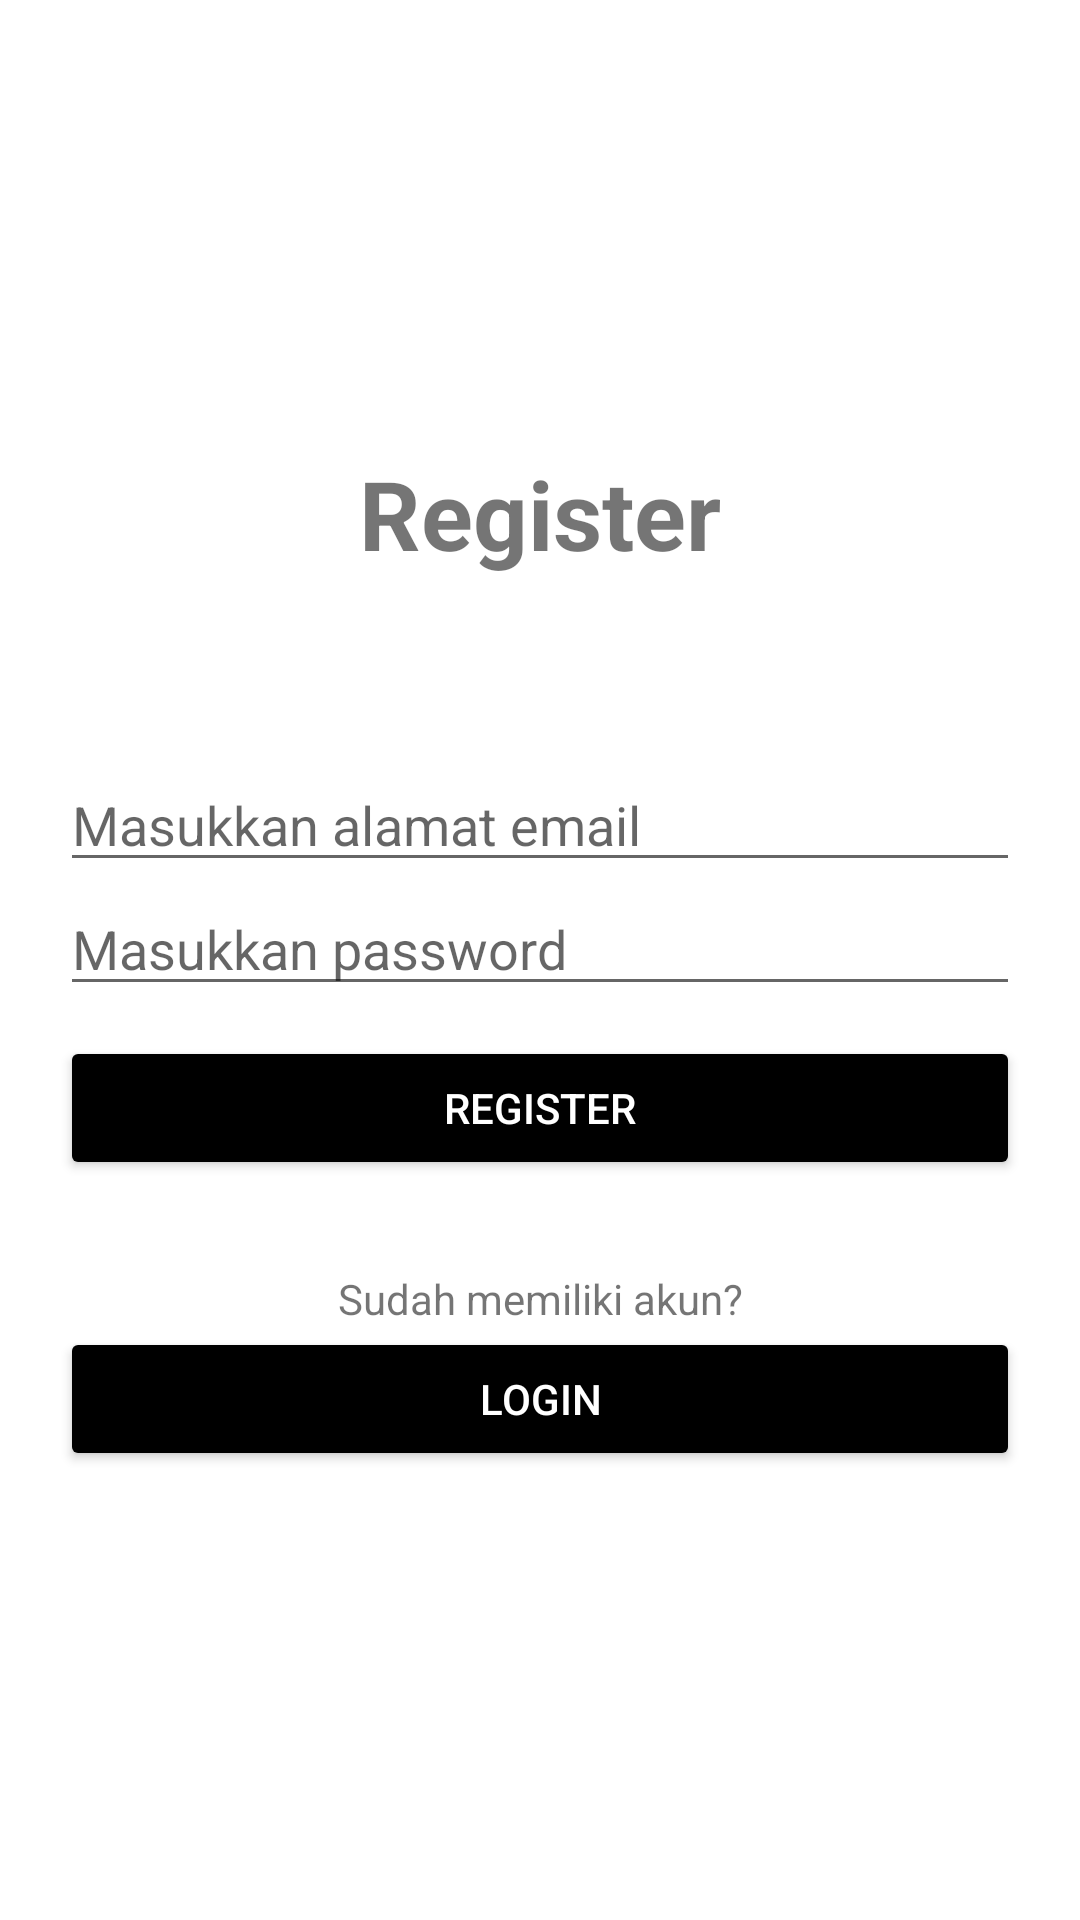

The Android layout XML behind this screen, and the referenced resources:
<!-- AndroidManifest.xml: activity theme Theme.Catatanku.Custom -->
<!-- res/layout/activity_register.xml -->
<?xml version="1.0" encoding="utf-8"?>
<RelativeLayout xmlns:android="http://schemas.android.com/apk/res/android"
    xmlns:tools="http://schemas.android.com/tools"
    android:layout_width="match_parent"
    android:layout_height="match_parent"
    tools:context=".RegisterActivity"
    android:background="@color/white">

    <LinearLayout
        android:layout_width="match_parent"
        android:layout_height="wrap_content"
        android:orientation="vertical"
        android:layout_centerInParent="true"
        android:padding="20dp"
        android:id="@+id/sign_in">

    <TextView
        android:layout_width="match_parent"
        android:layout_height="wrap_content"
        android:text="@string/sign_up"
        android:textAlignment="center"
        android:textSize="32sp"
        android:layout_marginBottom="60dp"
        android:textStyle="bold"/>

    <EditText
        android:layout_width="match_parent"
        android:layout_height="wrap_content"
        android:id="@+id/email"
        android:hint="@string/placeholder_email"
        android:inputType="textEmailAddress"
        android:height="48dp"
        android:autofillHints="emailAddress"/>
    <EditText
        android:id="@+id/password"
        android:layout_width="match_parent"
        android:layout_height="wrap_content"
        android:layout_marginBottom="10dp"
        android:height="48dp"
        android:autofillHints="password"
        android:hint="@string/placeholder_password"
        android:inputType="textPassword" />

    <Button
        android:id="@+id/btn_sign_up"
        android:layout_width="match_parent"
        android:layout_height="wrap_content"
        android:layout_marginBottom="30dp"
        android:text="@string/sign_up"
        android:backgroundTint="@color/black"
        android:textColor="@color/white"/>

    <TextView
        android:layout_width="match_parent"
        android:layout_height="wrap_content"
        android:text="@string/sudah_memiliki_akun"
        android:textAlignment="center" />

    <Button
        android:layout_width="match_parent"
        android:layout_height="wrap_content"
        android:id="@+id/btn_sign_in"
        android:text="@string/sign_in"
        android:backgroundTint="@color/black"
        android:textColor="@color/white"/>

    </LinearLayout>
</RelativeLayout>
<!-- resources referenced by this layout -->
<resources>
  <color name="black">#FF000000</color>
  <color name="white">#FFFFFFFF</color>
  <string name="placeholder_email">Masukkan alamat email</string>
  <string name="placeholder_password">Masukkan password</string>
  <string name="sign_in">Login</string>
  <string name="sign_up">Register</string>
  <string name="sudah_memiliki_akun">Sudah memiliki akun?</string>
  <style name="Theme.Catatanku.Custom" parent="Theme.AppCompat.Light.NoActionBar">
          <item name="colorPrimary">@color/black</item>
          <item name="colorPrimaryVariant">@color/black</item>
          <item name="colorOnPrimary">@color/white</item>
          <item name="colorSecondary">@color/teal_200</item>
          <item name="colorSecondaryVariant">@color/teal_700</item>
          <item name="colorOnSecondary">@color/white</item>
          <item name="android:statusBarColor" tools:targetApi="l">?attr/colorPrimaryVariant</item>
      </style>
  <color name="teal_200">#FF03DAC5</color>
  <color name="teal_700">#FF018786</color>
</resources>
